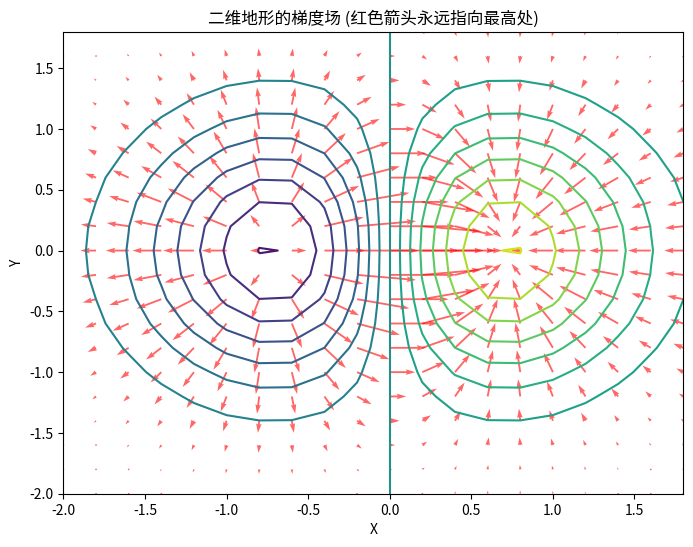

This figure's Python source:
# %% [markdown]
"""
# 2. 数值微分 (Numerical Differentiation)

在上一节我们见识了牛逼的 SymPy **符号求导**。但在实际的电气工程和物理仿真中，我们绝大多数时候**不用它**！

为什么？
因为真实世界的数据往往没有完美的数学公式！
比如：
- 气象站传感器的风速读数 `[2.1, 2.3, 2.5, 3.1]`。你连函数公式都没有，怎么求导（求加速度）？
- 你正在训练一个有 100 亿个参数的神经网络，如果调用 SymPy 去推导一个两页纸长的公式再代入数据，计算机一万年也算不完。

这时候我们就必须依赖**数值微分**：只基于具体的数据点，用离散的加减乘除，近似逼近真实的导数值。

## 差分 (Difference)

数值微分的核心思想来源于高中的导数定义：
$f'(a) = \lim_{h \to 0} \frac{f(a+h) - f(a)}{h}$

因为计算机没法让 $h$ 真正趋于 0，所以我们就硬塞哪怕很小的 $h$ (比如 `0.01`或测量时间间隔 $\Delta t$) 给它算：
导数 $\approx \frac{\Delta y}{\Delta x}$

在 NumPy 中，这就叫**差分** (Difference)。NumPy 提供了极快的方法来计算相邻数据点之间的差值：`np.diff()`。

"""

# %%
import numpy as np
import matplotlib.pyplot as plt
import math

# 假设这是一辆汽车每秒记录的位置 (米)
position = [0, 2, 8, 18, 32, 50]
dt = 1.0 # 采样时间间隔 1秒

# np.diff() 会计算相邻两个元素的差值 [2-0, 8-2, 18-8, 32-18, 50-32]
delta_position = np.diff(position)

# 速度 = 距离差 / 时间差
velocity = delta_position / dt

print("位置序列:", position)
print("相邻位置差(位移区间):", delta_position)
print("速度近似值:", velocity)

# 请注意！！！
# 原序列有 6 个点，差分之后只剩下 5 个点了！因为 6 个点之间只有 5 个线段。




# %% [markdown]
"""
## 梯度 (Gradient)：多维空间的导数

在解决优化问题（比如寻找最小功耗的电路参数，或者训练人工智能）时，我们经常要面对地形像“山峰和山谷”的多变量函数。

**梯度 (Gradient)** 就是多元函数的“导数排成的向量”。
梯度的几何意义非常直白：**它永远指向这座山上，当前位置最陡峭的上坡方向！**

![Gradient Vector Field](https://calcworkshop.com/wp-content/uploads/gradient-vector-field-level-curves.png)
*(红色箭头表示梯度向量，它们总是垂直于等高线，指向函数值增大的方向。)*

NumPy 的 `np.gradient()` 函数比 `np.diff()` 更聪明。为了保证导数的“对齐”，它默认使用**中心差分法**计算，所以求出来的导数数组，**长度和原来的数组一模一样！**

"""

# %%
# 我们用代码重现上面的等高线与梯度图
# 1. 铺设一张 2D 网格(像地图一样)
x = np.arange(-2, 2, 0.2)
y = np.arange(-2, 2, 0.2)
X, Y = np.meshgrid(x, y)

# 2. 创造一座“地形山”，高度 Z 和 X, Y 有关: Z = X * e^(-X^2 - Y^2)
Z = X * np.exp(-X**2 - Y**2)

# 3. 计算二维地形的梯度
# np.gradient 会返回 Y 陡峭度(南北向斜率) 和 X 陡峭度(东西向斜率)
grad_y, grad_x = np.gradient(Z, 0.2, 0.2)  # 0.2 是网格间距

# ==== 绘图代码 ====
plt.figure(figsize=(8, 6))
# 画高度的“等高线图”
contour = plt.contour(X, Y, Z, levels=15, cmap='viridis')
# 画梯度箭头 (Quiver)
plt.quiver(X, Y, grad_x, grad_y, color='red', alpha=0.6)

plt.title("二维地形的梯度场 (红色箭头永远指向最高处)")
plt.xlabel("X")
plt.ylabel("Y")
plt.show()




# %% [markdown]
"""
### 随堂测试

关于数值微分和梯度计算，下列说法 **正确** 的是？

"""
